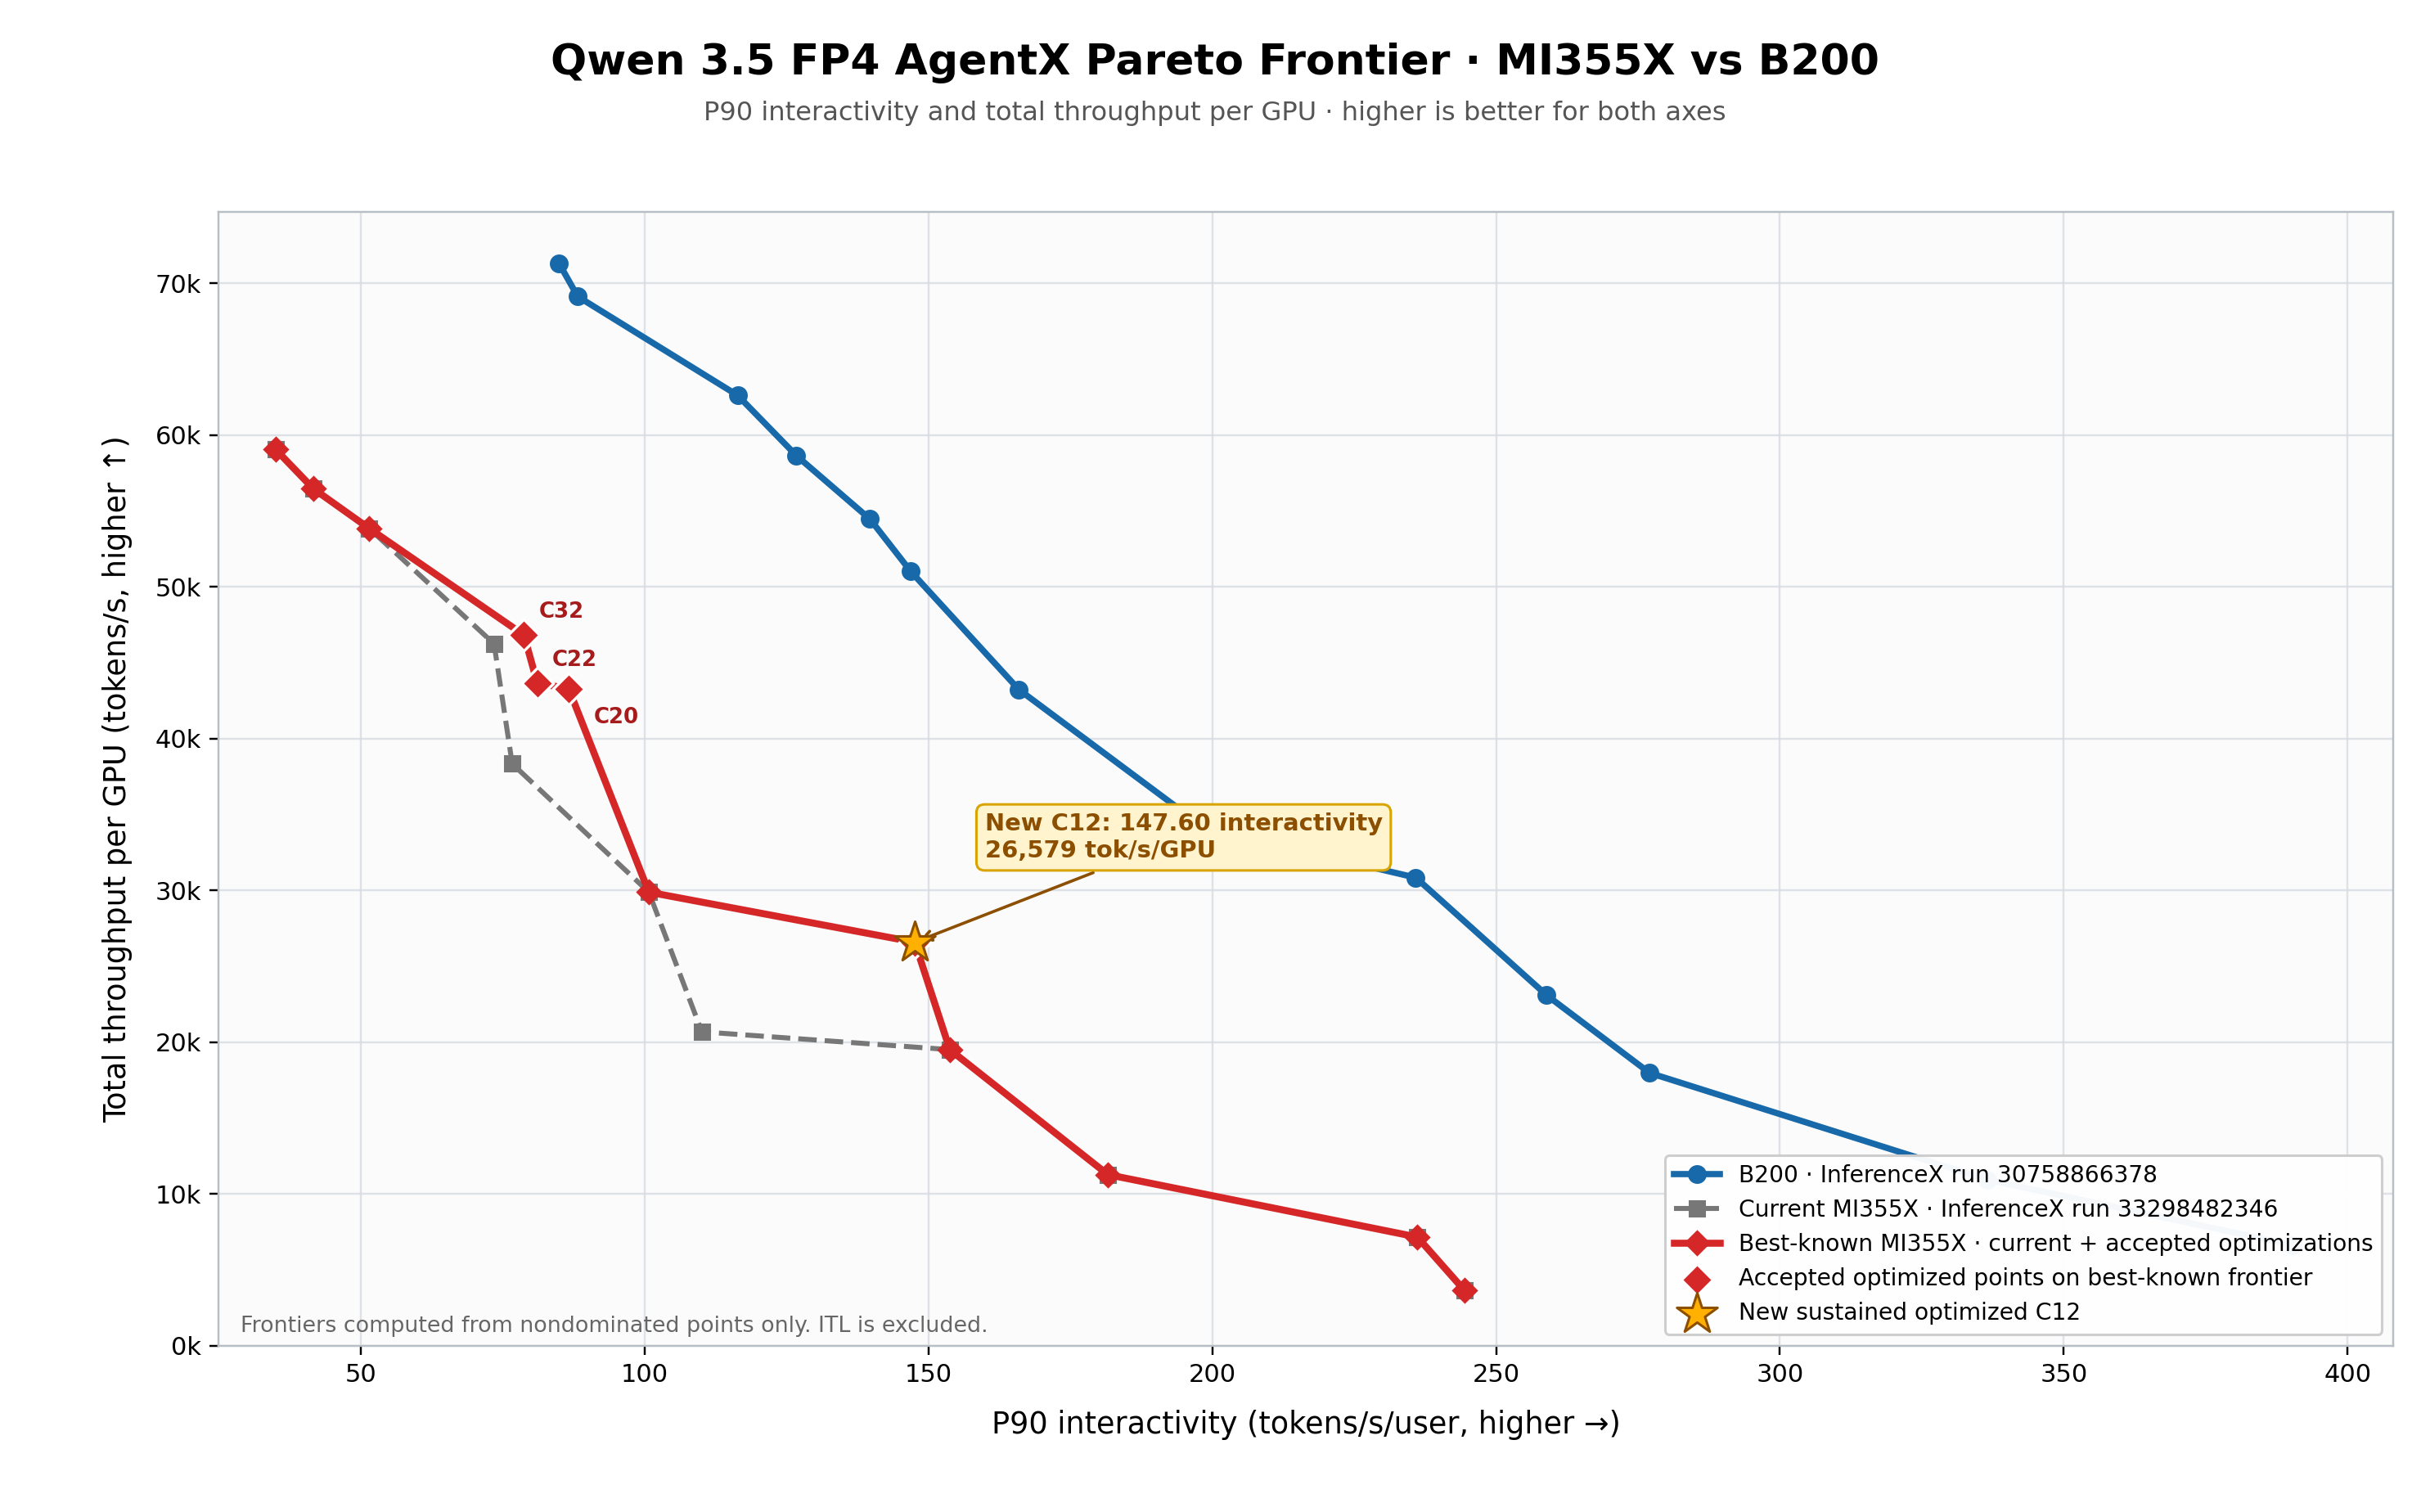

The file beside this chart, header and first rows:
series, source_run, point_origin, tp, ep, concurrency, kv_offloading, p90_interactivity_tokens_per_s_user, throughput_per_gpu_tokens_per_s, duration_seconds, successful_requests, pareto_frontier, artifact_source
B200, InferenceX 30758866378 attempt 1, runner aggregate, 4, 1, 4, none, 390.3, 6625, 3600, 1049, true, /Users/anluo/code/qwen35-mi355x-agentx/r…
B200, InferenceX 30758866378 attempt 1, runner aggregate, 4, 1, 8, none, 336.5, 10935, 3609, 1620, true, /Users/anluo/code/qwen35-mi355x-agentx/r…
B200, InferenceX 30758866378 attempt 1, runner aggregate, 4, 1, 12, none, 277.1, 17967, 3605, 2528, true, /Users/anluo/code/qwen35-mi355x-agentx/r…
B200, InferenceX 30758866378 attempt 1, runner aggregate, 4, 1, 16, none, 258.9, 23086, 3604, 3075, true, /Users/anluo/code/qwen35-mi355x-agentx/r…
B200, InferenceX 30758866378 attempt 1, runner aggregate, 4, 1, 20, none, 235.9, 30832, 3591, 4015, true, /Users/anluo/code/qwen35-mi355x-agentx/r…
B200, InferenceX 30758866378 attempt 1, runner aggregate, 2, 1, 8, none, 228.2, 20252, 3614, 1526, false, /Users/anluo/code/qwen35-mi355x-agentx/r…
B200, InferenceX 30758866378 attempt 1, runner aggregate, 4, 1, 24, none, 198.7, 34107, 3610, 4425, true, /Users/anluo/code/qwen35-mi355x-agentx/r…
B200, InferenceX 30758866378 attempt 1, runner aggregate, 2, 1, 16, dram, 165.9, 43222, 3606, 2907, true, /Users/anluo/code/qwen35-mi355x-agentx/r…
B200, InferenceX 30758866378 attempt 1, runner aggregate, 4, 1, 28, none, 162.7, 42347, 3600, 5552, false, /Users/anluo/code/qwen35-mi355x-agentx/r…
B200, InferenceX 30758866378 attempt 1, runner aggregate, 2, 1, 18, dram, 146.9, 51008, 3602, 3309, true, /Users/anluo/code/qwen35-mi355x-agentx/r…
B200, InferenceX 30758866378 attempt 1, runner aggregate, 2, 1, 12, none, 145.6, 29755, 3613, 2062, false, /Users/anluo/code/qwen35-mi355x-agentx/r…
B200, InferenceX 30758866378 attempt 1, runner aggregate, 2, 1, 20, dram, 139.7, 54452, 3617, 3576, true, /Users/anluo/code/qwen35-mi355x-agentx/r…
B200, InferenceX 30758866378 attempt 1, runner aggregate, 4, 1, 32, none, 127.1, 39884, 3607, 5280, false, /Users/anluo/code/qwen35-mi355x-agentx/r…
B200, InferenceX 30758866378 attempt 1, runner aggregate, 2, 1, 22, dram, 126.8, 58633, 3601, 3856, true, /Users/anluo/code/qwen35-mi355x-agentx/r…
B200, InferenceX 30758866378 attempt 1, runner aggregate, 2, 1, 24, dram, 116.4, 62607, 3618, 4119, true, /Users/anluo/code/qwen35-mi355x-agentx/r…
B200, InferenceX 30758866378 attempt 1, runner aggregate, 2, 1, 14, none, 98.9, 34834, 3606, 2544, false, /Users/anluo/code/qwen35-mi355x-agentx/r…
B200, InferenceX 30758866378 attempt 1, runner aggregate, 2, 1, 28, dram, 88.24, 69118, 3628, 4576, true, /Users/anluo/code/qwen35-mi355x-agentx/r…
B200, InferenceX 30758866378 attempt 1, runner aggregate, 2, 1, 32, dram, 84.91, 71322, 3605, 4763, true, /Users/anluo/code/qwen35-mi355x-agentx/r…
B200, InferenceX 30758866378 attempt 1, runner aggregate, 4, 1, 40, none, 76.91, 44198, 3629, 6277, false, /Users/anluo/code/qwen35-mi355x-agentx/r…
B200, InferenceX 30758866378 attempt 1, runner aggregate, 2, 1, 4, none, 37.15, 11265, 3593, 881, false, /Users/anluo/code/qwen35-mi355x-agentx/r…
B200, InferenceX 30758866378 attempt 1, runner aggregate, 4, 1, 1, none, 18.2, 2067, 3524, 364, false, /Users/anluo/code/qwen35-mi355x-agentx/r…
B200, InferenceX 30758866378 attempt 1, runner aggregate, 2, 1, 1, none, 16.59, 4104, 3540, 363, false, /Users/anluo/code/qwen35-mi355x-agentx/r…
B200, InferenceX 30758866378 attempt 1, runner aggregate, 4, 1, 48, none, 14.86, 38818, 3629, 5830, false, /Users/anluo/code/qwen35-mi355x-agentx/r…
B200, InferenceX 30758866378 attempt 1, runner aggregate, 4, 1, 66, dram, 14.62, 54936, 3630, 9086, false, /Users/anluo/code/qwen35-mi355x-agentx/r…
B200, InferenceX 30758866378 attempt 1, runner aggregate, 4, 1, 68, dram, 14.61, 54095, 3630, 9006, false, /Users/anluo/code/qwen35-mi355x-agentx/r…
B200, InferenceX 30758866378 attempt 1, runner aggregate, 4, 1, 72, dram, 14.47, 51143, 3629, 8532, false, /Users/anluo/code/qwen35-mi355x-agentx/r…
B200, InferenceX 30758866378 attempt 1, runner aggregate, 4, 1, 64, dram, 14.44, 55429, 3629, 9072, false, /Users/anluo/code/qwen35-mi355x-agentx/r…
B200, InferenceX 30758866378 attempt 1, runner aggregate, 4, 1, 70, dram, 13.54, 43844, 3629, 7208, false, /Users/anluo/code/qwen35-mi355x-agentx/r…
B200, InferenceX 30758866378 attempt 1, runner aggregate, 4, 1, 56, none, 9.05, 37489, 3629, 5827, false, /Users/anluo/code/qwen35-mi355x-agentx/r…
B200, InferenceX 30758866378 attempt 1, runner aggregate, 4, 1, 64, none, 5.014, 14384, 3629, 2290, false, /Users/anluo/code/qwen35-mi355x-agentx/r…
B200, InferenceX 30758866378 attempt 1, runner aggregate, 4, 1, 62, none, 4.722, 13973, 3629, 2217, false, /Users/anluo/code/qwen35-mi355x-agentx/r…
B200, InferenceX 30758866378 attempt 1, runner aggregate, 4, 1, 60, none, 4.439, 13380, 3628, 2143, false, /Users/anluo/code/qwen35-mi355x-agentx/r…
B200, InferenceX 30758866378 attempt 1, runner aggregate, 4, 1, 76, dram, 1.597, 21215, 20.23, 29, false, /Users/anluo/code/qwen35-mi355x-agentx/r…
Current MI355X, InferenceX 33298482346 attempt 1, runner aggregate, 4, 1, 1, none, 244.4, 3643, 3516, 557, true, /tmp/qwen35-current332.9sIbwi/9729979230…
Current MI355X, InferenceX 33298482346 attempt 1, runner aggregate, 2, 1, 1, none, 236.1, 7154, 3581, 557, true, /tmp/qwen35-current332.9sIbwi/9731935745…
Current MI355X, InferenceX 33298482346 attempt 1, runner aggregate, 4, 1, 4, none, 205.5, 5867, 3612, 966, false, /tmp/qwen35-current332.9sIbwi/9731592747…
Current MI355X, InferenceX 33298482346 attempt 1, runner aggregate, 2, 1, 4, none, 181.6, 11269, 3601, 917, true, /tmp/qwen35-current332.9sIbwi/9730199109…
Current MI355X, InferenceX 33298482346 attempt 1, runner aggregate, 4, 1, 8, none, 176.4, 9825, 3618, 1456, false, /tmp/qwen35-current332.9sIbwi/9732221026…
Current MI355X, InferenceX 33298482346 attempt 1, runner aggregate, 2, 1, 8, none, 153.8, 19504, 3608, 1442, true, /tmp/qwen35-current332.9sIbwi/9731778425…
Current MI355X, InferenceX 33298482346 attempt 1, runner aggregate, 4, 1, 12, none, 137, 14517, 3609, 1996, false, /tmp/qwen35-current332.9sIbwi/9732576353…
Current MI355X, InferenceX 33298482346 attempt 1, runner aggregate, 4, 1, 16, none, 110.1, 20676, 3604, 2804, true, /tmp/qwen35-current332.9sIbwi/9732555617…
Current MI355X, InferenceX 33298482346 attempt 1, runner aggregate, 2, 1, 12, none, 100.8, 29879, 3619, 2173, true, /tmp/qwen35-current332.9sIbwi/9730833254…
Current MI355X, InferenceX 33298482346 attempt 1, runner aggregate, 4, 1, 20, none, 100.5, 25642, 3613, 3412, false, /tmp/qwen35-current332.9sIbwi/9731065526…
Current MI355X, InferenceX 33298482346 attempt 1, runner aggregate, 4, 1, 24, none, 82.69, 29551, 3604, 3929, false, /tmp/qwen35-current332.9sIbwi/9731460538…
Current MI355X, InferenceX 33298482346 attempt 1, runner aggregate, 2, 1, 16, none, 76.7, 38336, 3615, 2640, true, /tmp/qwen35-current332.9sIbwi/9731586371…
Current MI355X, InferenceX 33298482346 attempt 1, runner aggregate, 2, 1, 20, dram, 73.5, 46238, 3609, 3146, true, /tmp/qwen35-current332.9sIbwi/9731360340…
Current MI355X, InferenceX 33298482346 attempt 1, runner aggregate, 4, 1, 28, none, 71.25, 32713, 3627, 4375, false, /tmp/qwen35-current332.9sIbwi/9729997404…
Current MI355X, InferenceX 33298482346 attempt 1, runner aggregate, 2, 1, 20, none, 66.96, 44427, 3616, 3023, false, /tmp/qwen35-current332.9sIbwi/9730039068…
Current MI355X, InferenceX 33298482346 attempt 1, runner aggregate, 4, 1, 32, none, 56.64, 33748, 3625, 4490, false, /tmp/qwen35-current332.9sIbwi/9730627973…
Current MI355X, InferenceX 33298482346 attempt 1, runner aggregate, 4, 1, 40, none, 53.03, 37709, 3623, 5185, false, /tmp/qwen35-current332.9sIbwi/9730424602…
Current MI355X, InferenceX 33298482346 attempt 1, runner aggregate, 2, 1, 24, dram, 51.54, 53830, 3604, 3592, true, /tmp/qwen35-current332.9sIbwi/9732373714…
Current MI355X, InferenceX 33298482346 attempt 1, runner aggregate, 4, 1, 40, dram, 46.89, 36678, 3630, 5038, false, /tmp/qwen35-current332.9sIbwi/9732405962…
Current MI355X, InferenceX 33298482346 attempt 1, runner aggregate, 2, 1, 28, dram, 41.67, 56458, 3620, 3820, true, /tmp/qwen35-current332.9sIbwi/9730604202…
Current MI355X, InferenceX 33298482346 attempt 1, runner aggregate, 4, 1, 48, dram, 37.76, 38222, 3628, 5740, false, /tmp/qwen35-current332.9sIbwi/9732055326…
Current MI355X, InferenceX 33298482346 attempt 1, runner aggregate, 2, 1, 32, dram, 35.01, 59051, 3627, 3946, true, /tmp/qwen35-current332.9sIbwi/9731105532…
Current MI355X, InferenceX 33298482346 attempt 1, runner aggregate, 4, 1, 56, dram, 29.98, 38885, 3629, 6295, false, /tmp/qwen35-current332.9sIbwi/9730938981…
Current MI355X, InferenceX 33298482346 attempt 1, runner aggregate, 4, 1, 64, dram, 23.58, 39877, 3628, 6709, false, /tmp/qwen35-current332.9sIbwi/9730089695…
Best-known MI355X, InferenceX 33298482346 attempt 1, inherited from current runner, 4, 1, 1, none, 244.4, 3643, 3516, 557, true, /tmp/qwen35-current332.9sIbwi/9729979230…
Best-known MI355X, InferenceX 33298482346 attempt 1, inherited from current runner, 2, 1, 1, none, 236.1, 7154, 3581, 557, true, /tmp/qwen35-current332.9sIbwi/9731935745…
Best-known MI355X, InferenceX 33298482346 attempt 1, inherited from current runner, 4, 1, 4, none, 205.5, 5867, 3612, 966, false, /tmp/qwen35-current332.9sIbwi/9731592747…
... 29 more rows
